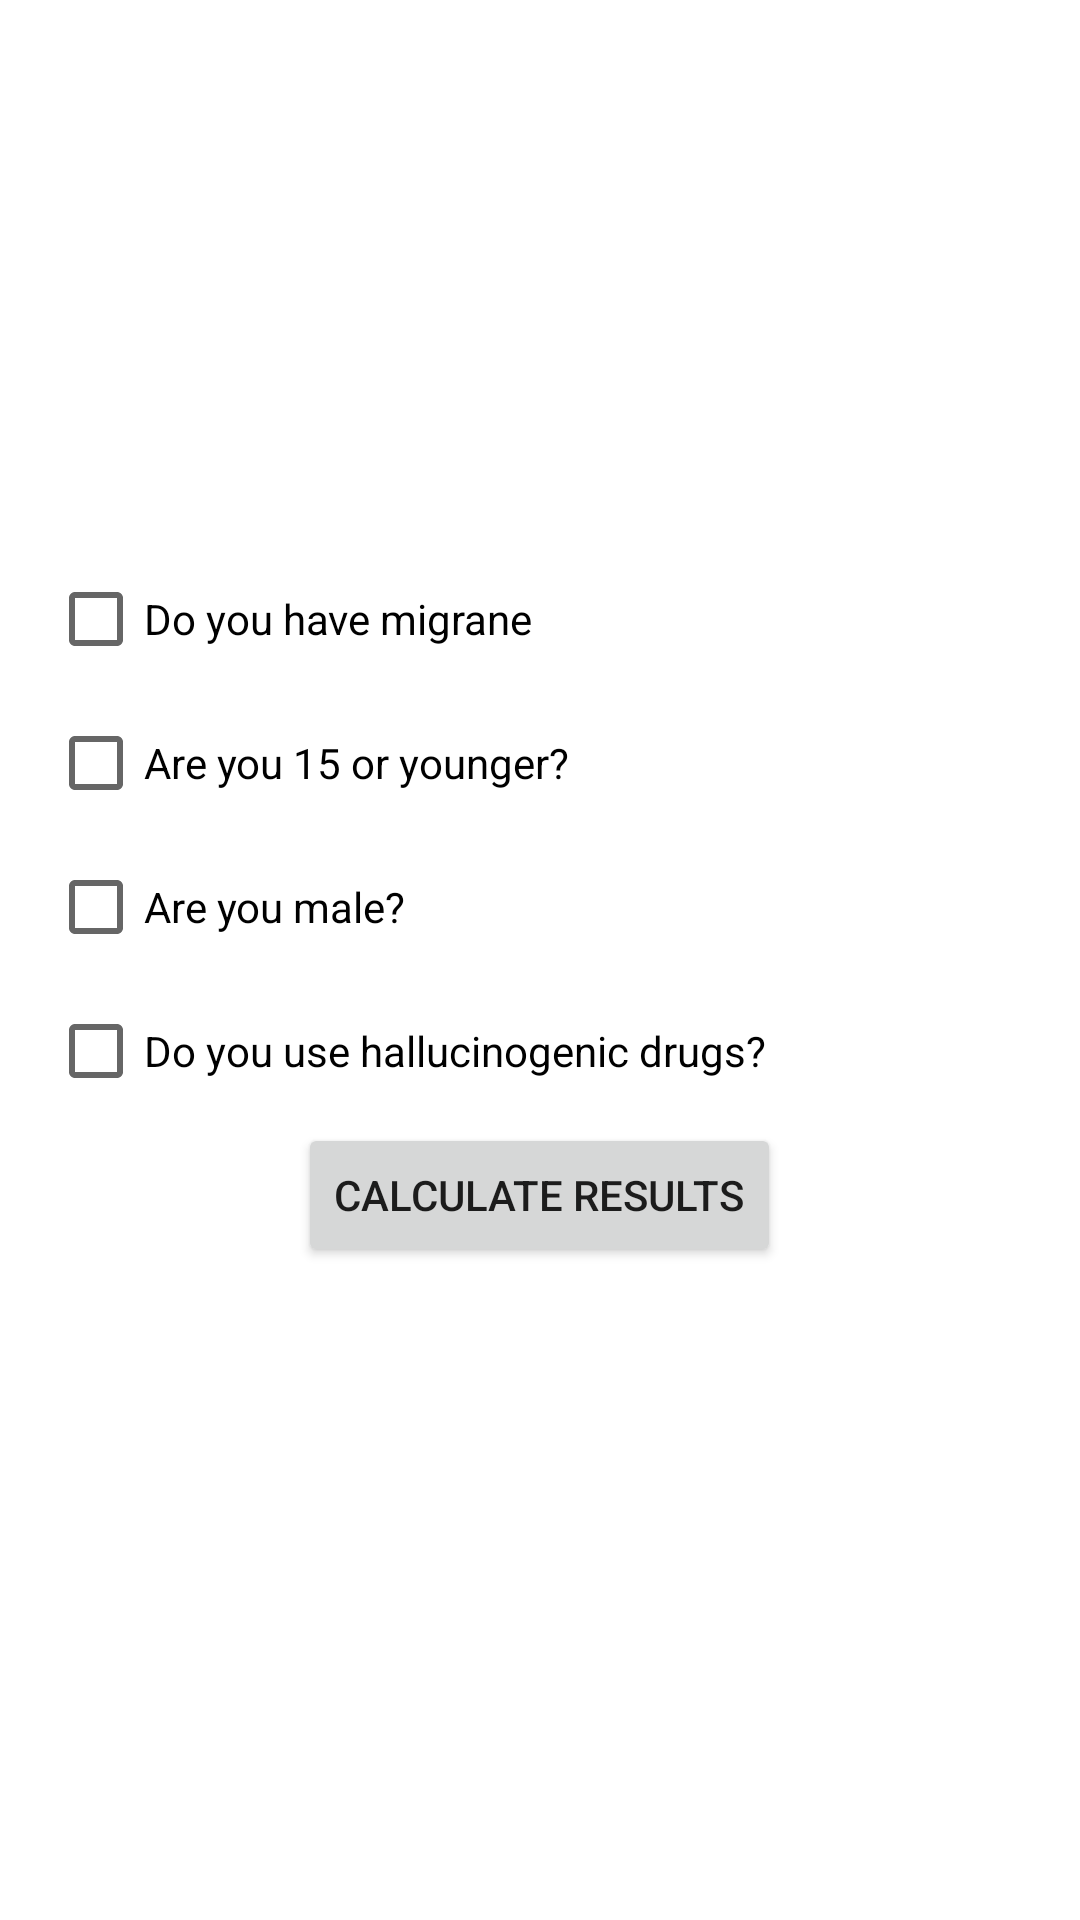

Reconstruct the res/layout file that produces this screen, plus the resources it refers to.
<!-- AndroidManifest.xml: application theme AppTheme -->
<!-- res/layout/activity_diagnosis.xml -->
<?xml version="1.0" encoding="utf-8"?>
<LinearLayout xmlns:android="http://schemas.android.com/apk/res/android"
    android:layout_width="match_parent"
    android:layout_height="match_parent"
    android:gravity="center"
    android:orientation="vertical"
    android:padding="@dimen/activity_horizontal_margin">


    <CheckBox
        android:id="@+id/migrane_test"
        android:layout_width="match_parent"
        android:layout_height="wrap_content"
        android:text="@string/diagnosis.test.migrane" />


    <CheckBox
        android:id="@+id/age_test"
        android:layout_width="match_parent"
        android:layout_height="wrap_content"
        android:text="@string/diagnosis.test.age" />

    <CheckBox
        android:id="@+id/sex_test"
        android:layout_width="match_parent"
        android:layout_height="wrap_content"
        android:text="@string/diagnosis.test.sex" />

    <CheckBox
        android:id="@+id/drugs_test"
        android:layout_width="match_parent"
        android:layout_height="wrap_content"
        android:text="@string/diagnosis.test.drug" />

    <Button
        android:id="@+id/calculate_result"
        android:layout_width="wrap_content"
        android:layout_height="wrap_content"
        android:text="@string/diagnosis.test.calculate" />

    <TextView
        android:id="@+id/diagnosis_result"
        android:layout_width="wrap_content"
        android:layout_height="wrap_content"
        android:textSize="@dimen/diagnosis.result.textview.size"
        android:textStyle="bold" />

</LinearLayout>
<!-- resources referenced by this layout -->
<resources>
  <dimen name="activity_horizontal_margin">16dp</dimen>
  <dimen name="diagnosis.result.textview.size">26sp</dimen>
  <string name="diagnosis.test.age">Are you 15 or younger?</string>
  <string name="diagnosis.test.calculate">Calculate Results</string>
  <string name="diagnosis.test.drug">Do you use hallucinogenic drugs?</string>
  <string name="diagnosis.test.migrane">Do you have migrane</string>
  <string name="diagnosis.test.sex">Are you male?</string>
</resources>
